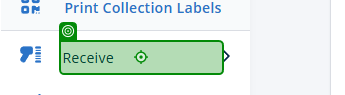
Task: Smoke Test Automation for TMNP
Workflow: TC - Receive Human Milk UI Verification

Step 1: click on 'Receive'

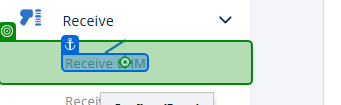
Step 2: click on 'Receive EHM'

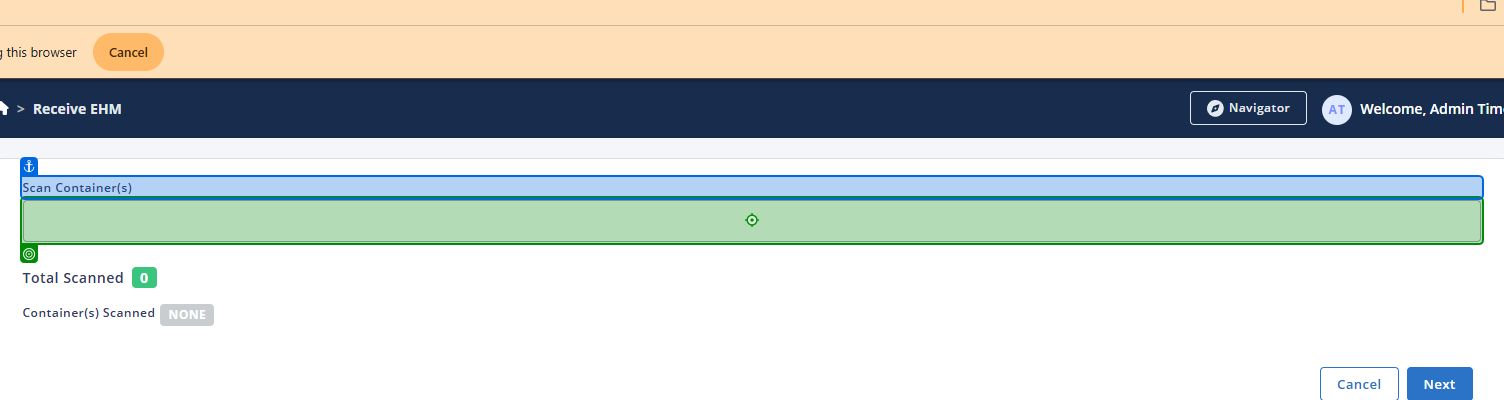
Step 3: type "currentText + "[k(Enter)]"" into 'Scan Container(s)'

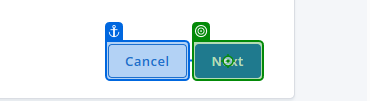
Step 4: click on 'Next'

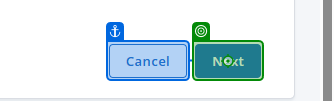
Step 5 [then]: click

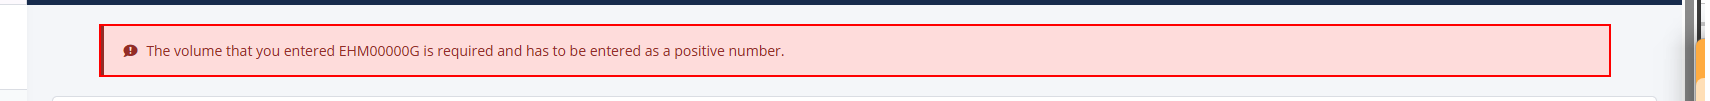
Step 6: find the element '*volume*'

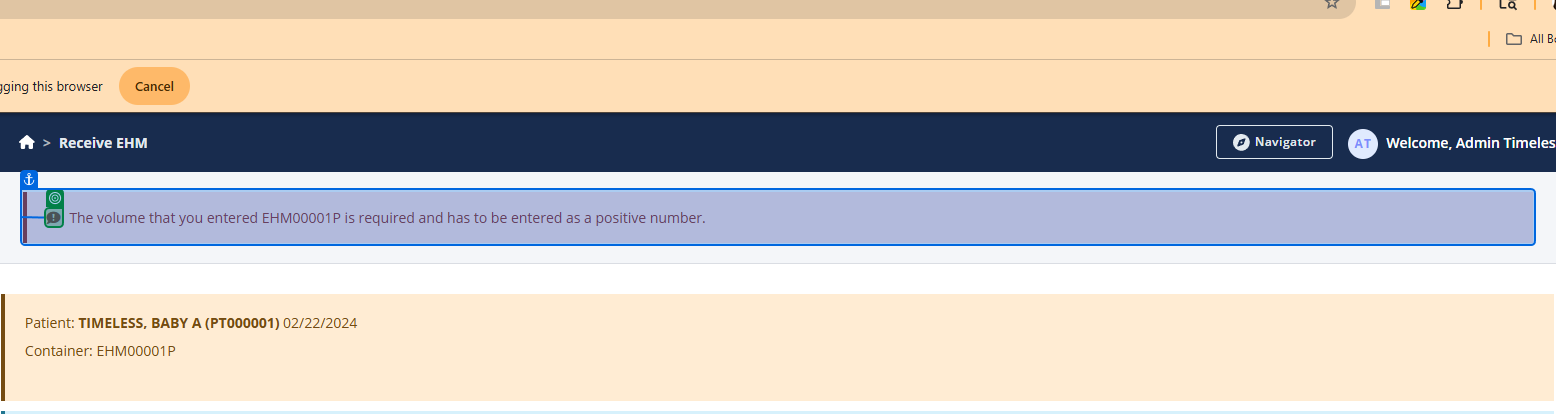
Step 7: get-text

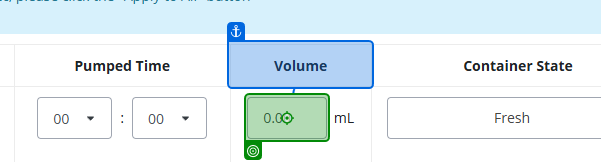
Step 8: type "inVolume + "[k(Tab)]""

Step 9: click (no picture)

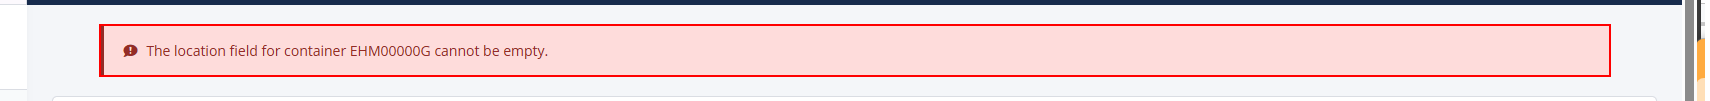
Step 10: find the element '*location field*'

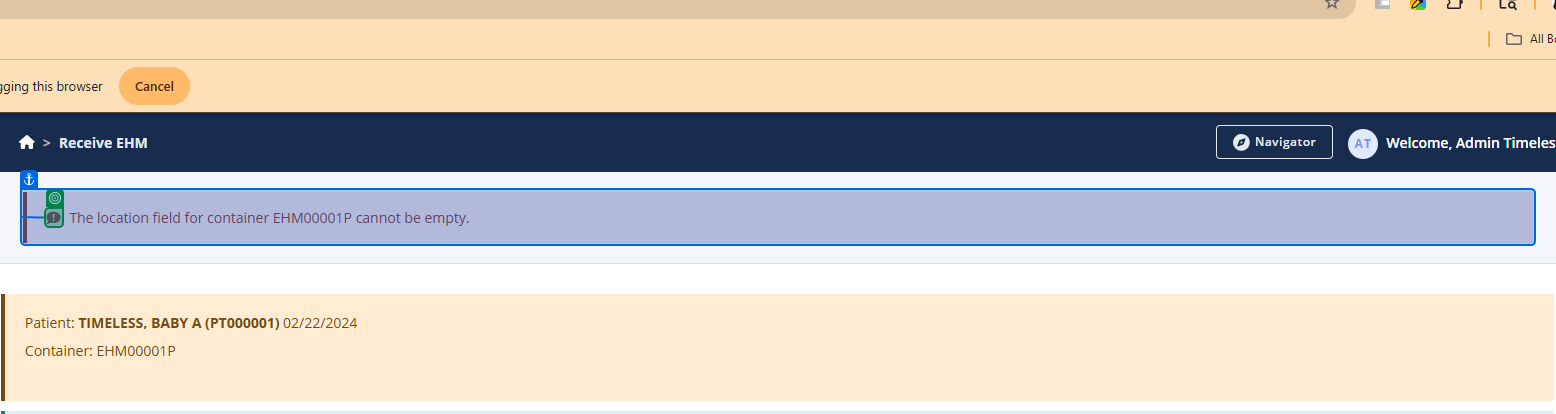
Step 11 [then]: get-text

Step 12: type "inState == "Fresh" || inState == "Thawed" ? "Ref[k(Enter)]" : "Freezer[k(Enter)]"" (no picture)

Step 13: click (same screen as step 5)

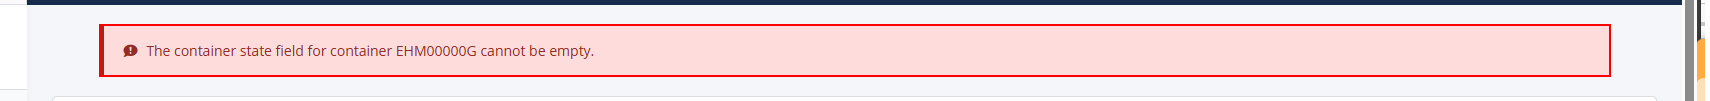
Step 14: find the element '*state field*'

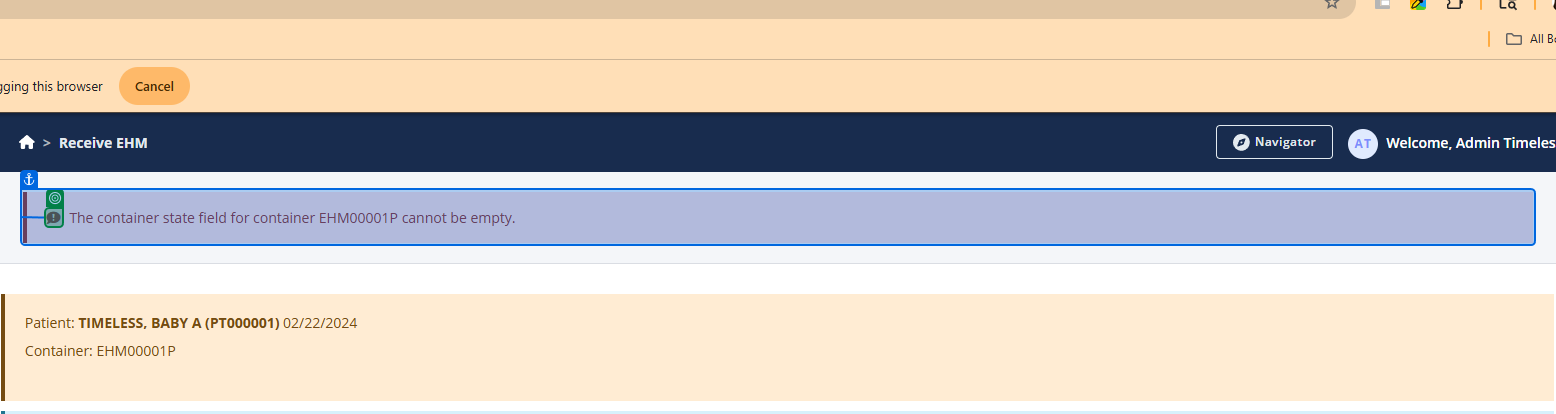
Step 15 [then]: get-text

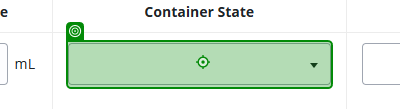
Step 16: type "$"{inState}[k(Enter)]""

Step 17: select "DateTime.Now.AddMonths(1).ToString("MMM")" (no picture)

Step 18: select "DateTime.Today.AddDays(-1).Day.ToString()" (no picture)

Step 19: select "DateTime.Today.Year.ToString()" (no picture)

Step 20: click (same screen as step 5)

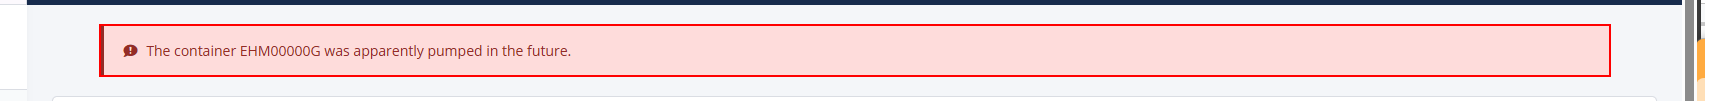
Step 21: find the element '*pumped in the future*'

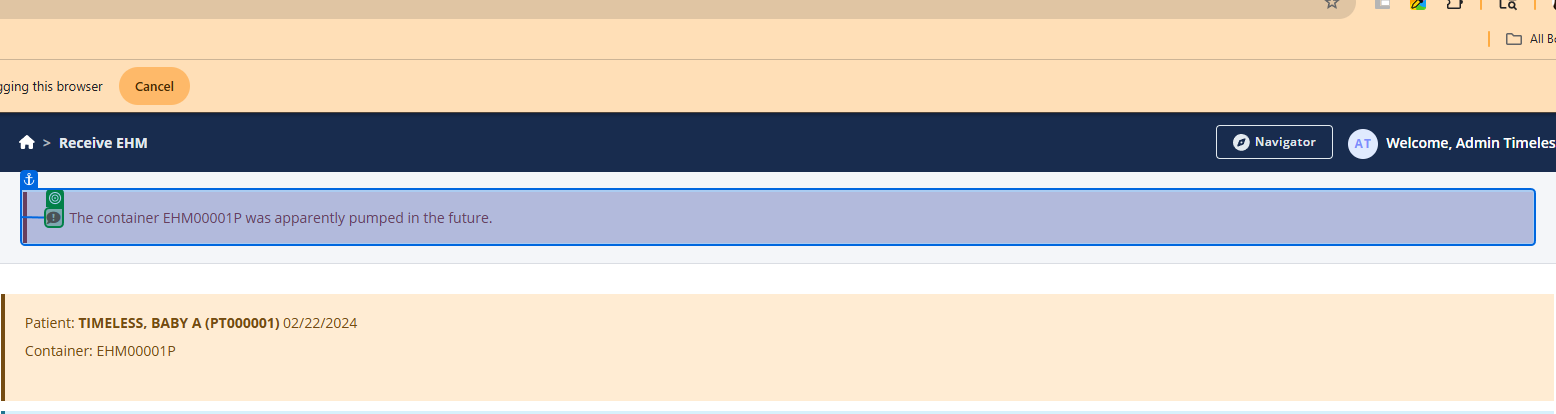
Step 22 [then]: get-text

Step 23: select "DateTime.Now.AddMonths(-1).ToString("MMM")" (no picture)

Step 24: select "DateTime.Today.AddDays(-1).Day.ToString()" (no picture)

Step 25: select "DateTime.Today.Year.ToString()" (no picture)

Step 26: click (same screen as step 5)

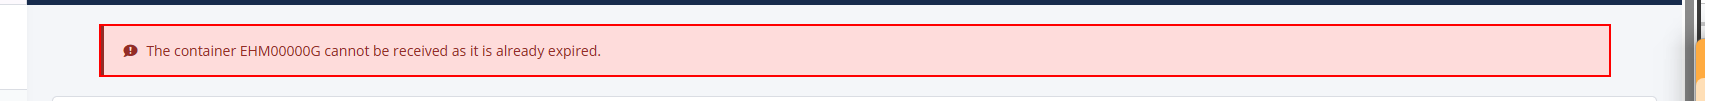
Step 27: find the element '*already expired*'

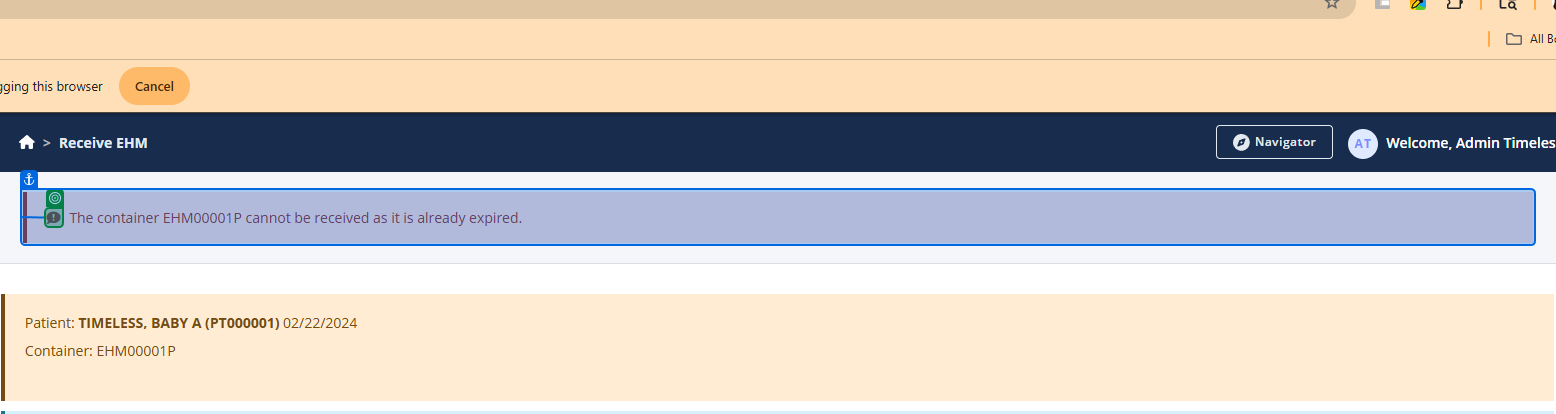
Step 28 [then]: get-text

Step 29: select "DateTime.Now.ToString("MMM")" (no picture)

Step 30: select "DateTime.Today.AddDays(-1).Day.ToString()" (no picture)

Step 31: select "DateTime.Today.Year.ToString()" (no picture)

Step 32: click (same screen as step 5)